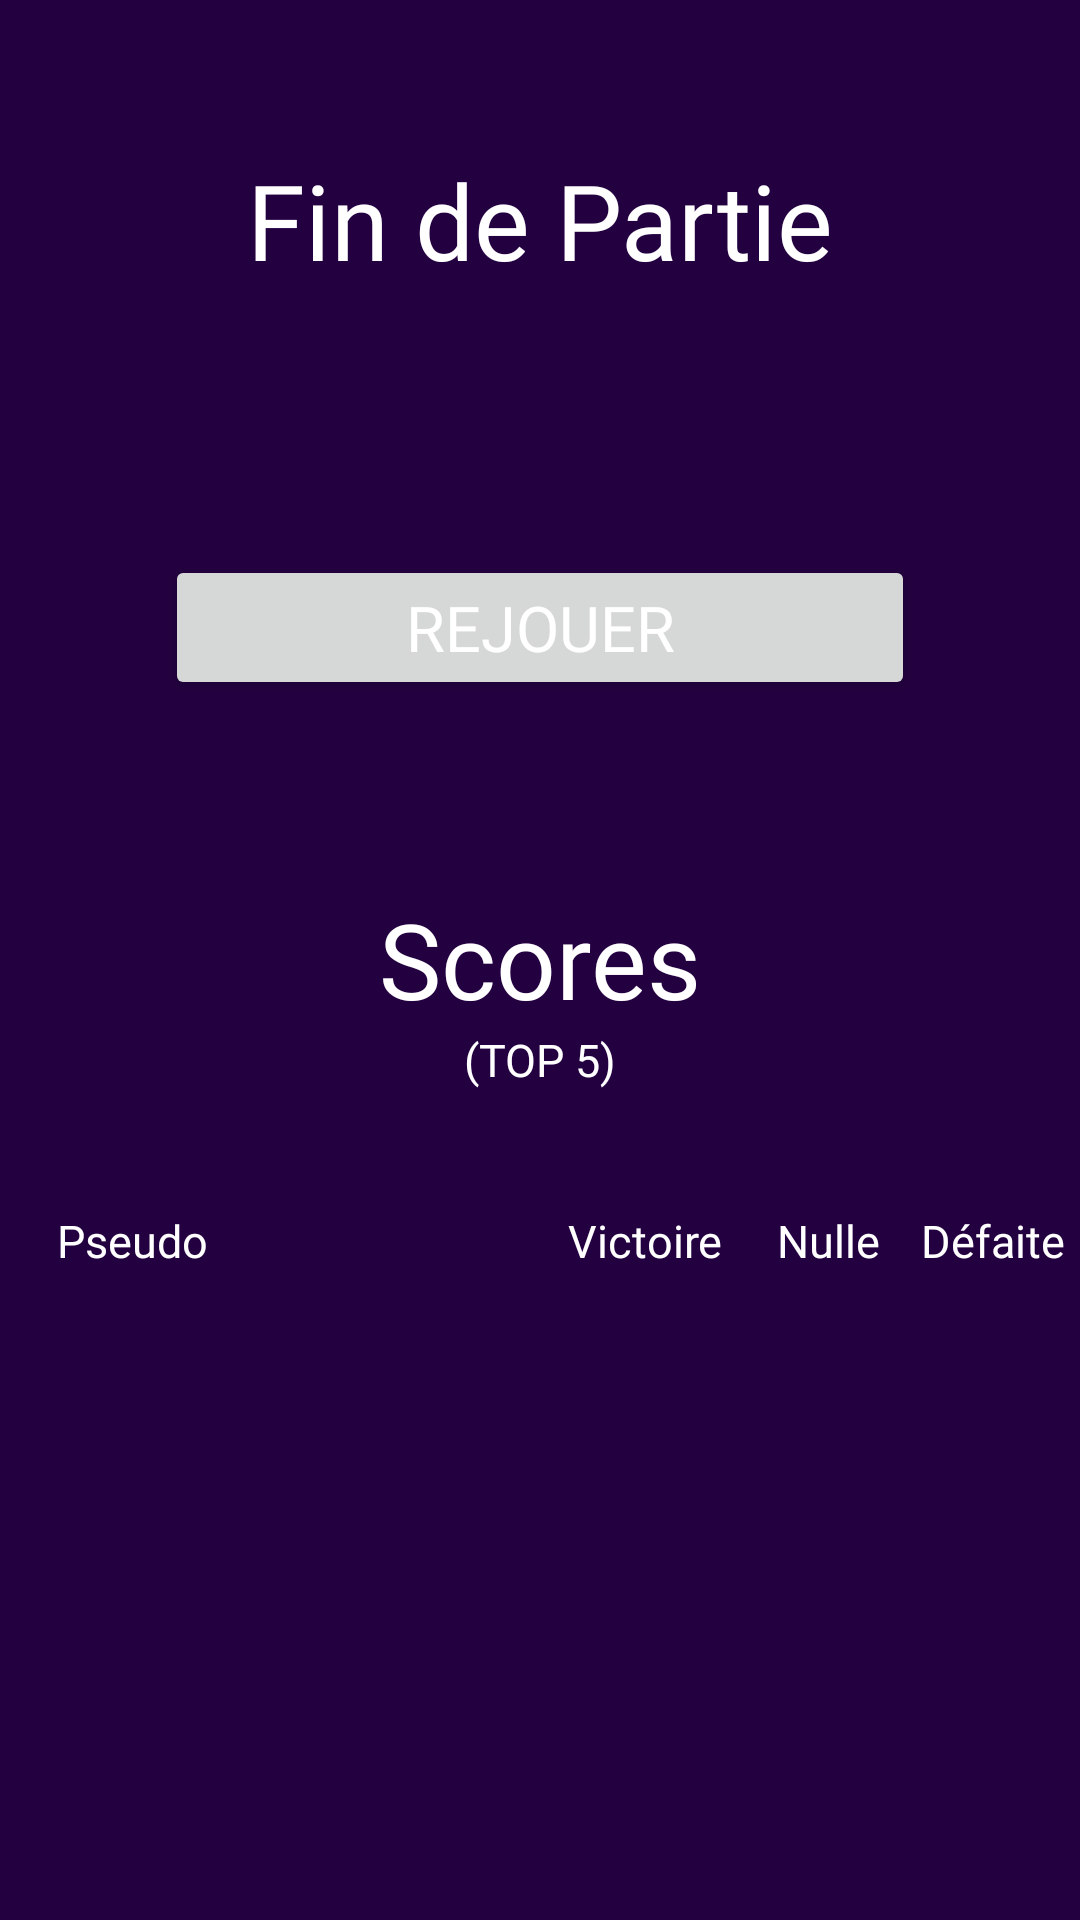

Android layout source for this screen:
<!-- AndroidManifest.xml: application theme Theme.Morpion -->
<!-- res/layout/activity_result.xml -->
<?xml version="1.0" encoding="utf-8"?>
<LinearLayout xmlns:android="http://schemas.android.com/apk/res/android"
    xmlns:app="http://schemas.android.com/apk/res-auto"
    xmlns:tools="http://schemas.android.com/tools"
    android:id="@+id/containerLayout"
    android:layout_width="match_parent"
    android:layout_height="match_parent"
    android:orientation="vertical"
    android:background="#230140"
    tools:context=".ResultActivity">

    <LinearLayout
        android:layout_width="match_parent"
        android:layout_height="wrap_content"
        android:layout_marginBottom="20dp"
        android:orientation="horizontal">

        <TextView
            android:layout_width="match_parent"
            android:layout_height="wrap_content"
            android:layout_marginTop="50dp"
            android:fontFamily="@font/nasalizationrg"
            android:text="@string/finishedGame"
            android:textAlignment="center"
            android:textColor="#FFFFFF"
            android:textSize="35sp" />


    </LinearLayout>

    <TextView

        android:id="@+id/displayResult"
        android:layout_width="match_parent"
        android:layout_height="wrap_content"
        android:fontFamily="@font/nasalizationrg"
        android:layout_marginBottom="40dp"
        android:textAlignment="center"
        android:textColor="#FFFFFF"
        android:textSize="21dp" />

    <Button
        android:layout_width="250dp"
        android:layout_height="wrap_content"
        android:fontFamily="@font/nasalizationrg"
        android:layout_gravity="center"
        android:onClick="restart"
        android:layout_marginBottom="20dp"
        android:text="@string/restartButton"
        android:textAlignment="center"
        android:textColor="#FFFFFF"
        android:textSize="21dp" />


    <Space
        android:layout_width="match_parent"
        android:layout_height="13dp" />

    <TextView
        android:layout_width="match_parent"
        android:layout_height="wrap_content"
        android:layout_marginTop="30dp"
        android:fontFamily="@font/nasalizationrg"
        android:text="@string/scores"
        android:textAlignment="center"
        android:textColor="#FFFFFF"
        android:textSize="35sp" />
    <TextView
        android:layout_width="match_parent"
        android:layout_height="wrap_content"
        android:fontFamily="@font/nasalizationrg"
        android:text="@string/top5"
        android:textAlignment="center"
        android:textColor="#FFFFFF"
        android:textSize="15sp" />


    <LinearLayout
        android:layout_width="match_parent"
        android:layout_height="wrap_content"
        android:layout_marginTop="40dp"
        android:layout_marginBottom="15dp"
        android:orientation="horizontal"
        android:gravity="center"
        >

        <TextView
            android:layout_width="160dp"
            android:layout_height="wrap_content"
            android:layout_marginLeft="20dp"
            android:fontFamily="@font/nasalizationrg"
            android:text="@string/pseudo"
            android:textColor="#FFFFFF"
            android:textSize="15sp" />

        <TextView
            android:layout_width="72dp"
            android:layout_height="wrap_content"
            android:fontFamily="@font/nasalizationrg"
            android:text="@string/victory"
            android:textAlignment="center"
            android:textColor="#FFFFFF"
            android:textSize="15sp" />

        <TextView
            android:layout_width="50dp"
            android:layout_height="wrap_content"
            android:textColor="#FFFFFF"
            android:fontFamily="@font/nasalizationrg"
            android:text="@string/nulle"
            android:textAlignment="center"
            android:textSize="15sp"
            />

        <TextView
            android:layout_width="60dp"
            android:layout_height="wrap_content"
            android:textColor="#FFFFFF"
            android:fontFamily="@font/nasalizationrg"
            android:text="@string/defeat"
            android:textAlignment="center"
            android:textSize="15sp"
            />

    </LinearLayout>
    <ListView
        android:layout_width="match_parent"
        android:layout_height="wrap_content"
        android:id="@+id/listView"
        >

    </ListView>


</LinearLayout>
<!-- resources referenced by this layout -->
<resources>
  <string name="defeat">Défaite</string>
  <string name="finishedGame">Fin de Partie</string>
  <string name="nulle">Nulle</string>
  <string name="pseudo">Pseudo</string>
  <string name="restartButton">Rejouer</string>
  <string name="scores">Scores</string>
  <string name="top5">(TOP 5)</string>
  <string name="victory">Victoire</string>
  <style name="Theme.Morpion" parent="Theme.MaterialComponents.DayNight.DarkActionBar">
          
          <item name="colorPrimary">@color/purple_500</item>
          <item name="colorPrimaryVariant">@color/purple_700</item>
          <item name="colorOnPrimary">@color/white</item>
          
          <item name="colorSecondary">@color/teal_200</item>
          <item name="colorSecondaryVariant">@color/teal_700</item>
          <item name="colorOnSecondary">@color/black</item>
          
          <item name="android:statusBarColor" tools:targetApi="l">?attr/colorPrimaryVariant</item>
          
  
      </style>
  <color name="purple_500">#FF6200EE</color>
  <color name="purple_700">#FF3700B3</color>
  <color name="white">#FFFFFFFF</color>
  <color name="teal_200">#FF03DAC5</color>
  <color name="teal_700">#FF018786</color>
  <color name="black">#FF000000</color>
</resources>
